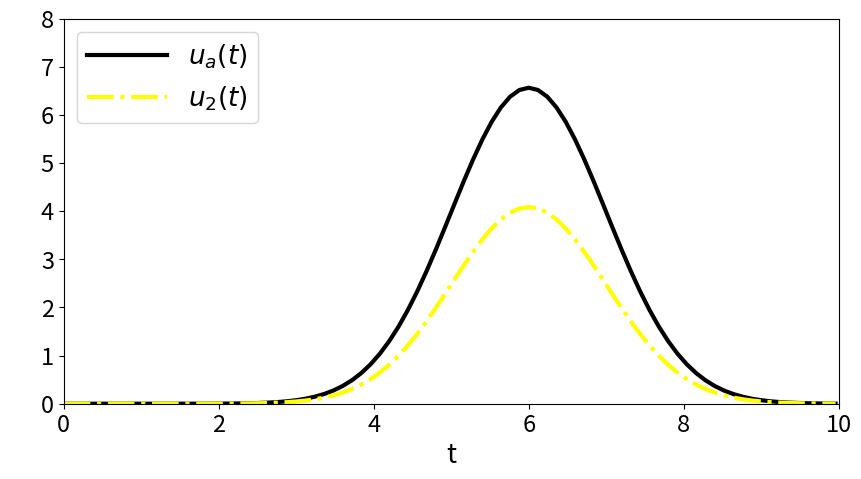

Python code for this plot:
"""
@author: Diana Nitzschke
"""
import numpy as np
import matplotlib.pyplot as plt
t0=0
tfinal=10
dt=0.12
steps=int((tfinal-t0)/dt)
u0=0.0000001
a=6
def f(t,u):
    return -(t-a)*u
t=np.empty(steps+1, dtype='double')
tn=t0
u2=np.empty(steps+1, dtype='double')
un2=u0
for i in range(0,steps+1):    
    t[i]=tn
    #Runge Kutta second
    u2[i]=un2
    k1=dt*f(tn,un2)
    k2=dt*f(tn+0.5*dt,un2+0.5*k1)
    un2=un2+k2
    tn=tn+dt
ua=u0*np.exp(-0.5*(t-a*2)*t)
ax1 = plt.subplots(1, sharex=True, figsize=(10,5))          
plt.plot(t,ua,color='black',linestyle='-',linewidth=3,label="$u_a(t)$")
plt.plot(t,u2,color='yellow',linestyle='-.',linewidth=3,label="$u_2(t)$")
plt.xlabel("t",fontsize=19) 
plt.ylabel(r' ',fontsize=19,labelpad=20).set_rotation(0)
plt.ylim([0,8])
plt.xlim([t0,tfinal]) 
plt.xticks(fontsize= 17)
plt.yticks(fontsize= 17) 
plt.legend(loc=2,fontsize=19,handlelength=3) 
plt.show()
